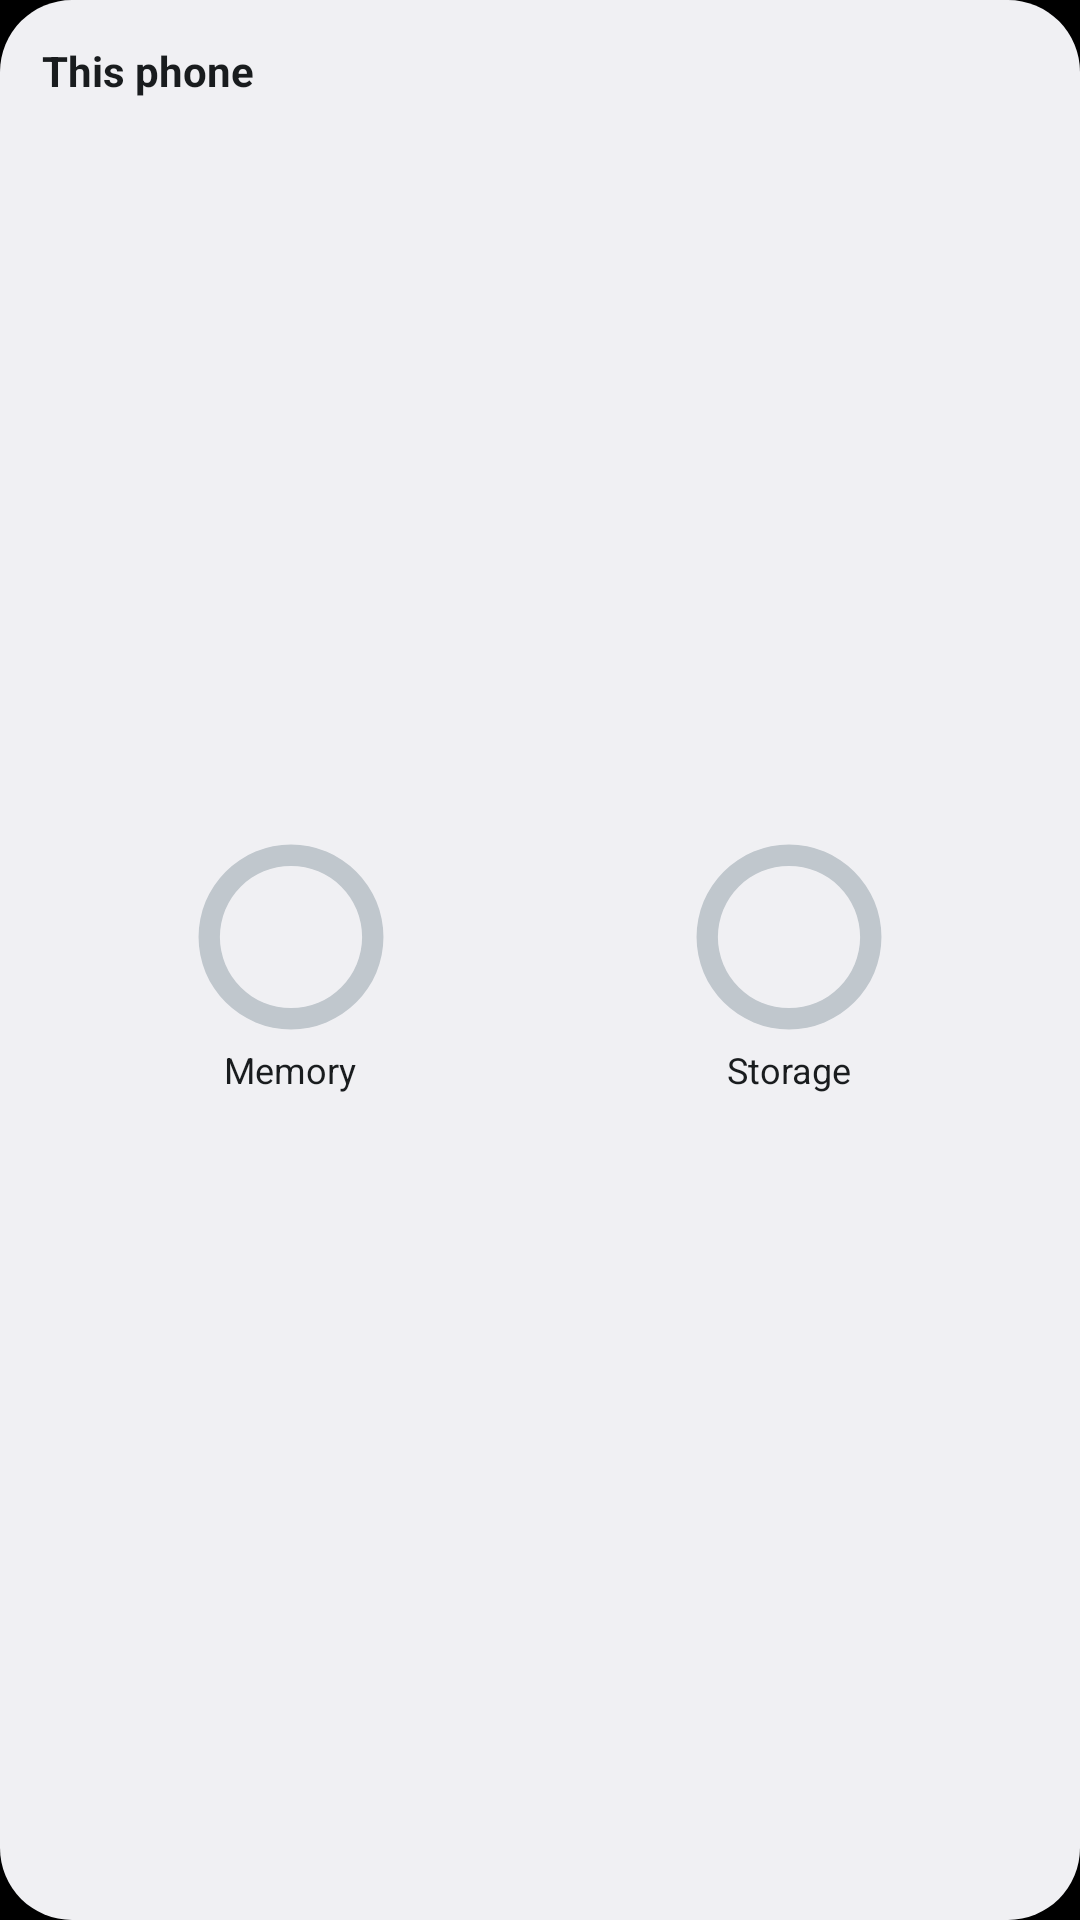

Produce the Android XML layout that renders to this screen, including the resource entries it uses.
<!-- AndroidManifest.xml: application theme Theme.Tessera -->
<!-- res/layout/widget_stats.xml -->
<?xml version="1.0" encoding="utf-8"?>
<LinearLayout xmlns:android="http://schemas.android.com/apk/res/android"
    android:id="@+id/widget_root"
    android:layout_width="match_parent"
    android:layout_height="match_parent"
    android:background="@drawable/widget_background"
    android:orientation="vertical"
    android:padding="14dp">

    <LinearLayout
        android:layout_width="match_parent"
        android:layout_height="wrap_content"
        android:gravity="center_vertical"
        android:orientation="horizontal">

        <TextView
            android:layout_width="0dp"
            android:layout_height="wrap_content"
            android:layout_weight="1"
            android:ellipsize="end"
            android:maxLines="1"
            android:text="This phone"
            android:textColor="@color/widget_on_surface"
            android:textSize="14sp"
            android:textStyle="bold" />

        <TextView
            android:id="@+id/widget_running_count"
            android:layout_width="wrap_content"
            android:layout_height="wrap_content"
            android:layout_marginStart="8dp"
            android:maxLines="1"
            android:textColor="@color/widget_accent"
            android:textSize="12sp"
            android:textStyle="bold" />
    </LinearLayout>

    <LinearLayout
        android:layout_width="match_parent"
        android:layout_height="0dp"
        android:layout_weight="1"
        android:baselineAligned="false"
        android:gravity="center"
        android:orientation="horizontal">

        <LinearLayout
            android:layout_width="0dp"
            android:layout_height="wrap_content"
            android:layout_weight="1"
            android:gravity="center_horizontal"
            android:orientation="vertical">

            <FrameLayout
                android:layout_width="64dp"
                android:layout_height="64dp">

                <ProgressBar
                    android:id="@+id/widget_memory_ring"
                    style="@android:style/Widget.ProgressBar.Horizontal"
                    android:layout_width="64dp"
                    android:layout_height="64dp"
                    android:indeterminateOnly="false"
                    android:maxWidth="64dp"
                    android:maxHeight="64dp"
                    android:minWidth="64dp"
                    android:minHeight="64dp"
                    android:progressDrawable="@drawable/widget_ring" />

                <TextView
                    android:id="@+id/widget_memory_percent"
                    android:layout_width="match_parent"
                    android:layout_height="match_parent"
                    android:gravity="center"
                    android:textColor="@color/widget_on_surface"
                    android:textSize="14sp"
                    android:textStyle="bold" />
            </FrameLayout>

            <TextView
                android:layout_width="wrap_content"
                android:layout_height="wrap_content"
                android:layout_marginTop="4dp"
                android:maxLines="1"
                android:text="Memory"
                android:textColor="@color/widget_on_surface"
                android:textSize="12sp" />

            <TextView
                android:id="@+id/widget_memory_detail"
                android:layout_width="wrap_content"
                android:layout_height="wrap_content"
                android:maxLines="1"
                android:textColor="@color/widget_on_surface_variant"
                android:textSize="10sp" />
        </LinearLayout>

        <LinearLayout
            android:layout_width="0dp"
            android:layout_height="wrap_content"
            android:layout_weight="1"
            android:gravity="center_horizontal"
            android:orientation="vertical">

            <FrameLayout
                android:layout_width="64dp"
                android:layout_height="64dp">

                <ProgressBar
                    android:id="@+id/widget_storage_ring"
                    style="@android:style/Widget.ProgressBar.Horizontal"
                    android:layout_width="64dp"
                    android:layout_height="64dp"
                    android:indeterminateOnly="false"
                    android:maxWidth="64dp"
                    android:maxHeight="64dp"
                    android:minWidth="64dp"
                    android:minHeight="64dp"
                    android:progressDrawable="@drawable/widget_ring" />

                <TextView
                    android:id="@+id/widget_storage_percent"
                    android:layout_width="match_parent"
                    android:layout_height="match_parent"
                    android:gravity="center"
                    android:textColor="@color/widget_on_surface"
                    android:textSize="14sp"
                    android:textStyle="bold" />
            </FrameLayout>

            <TextView
                android:layout_width="wrap_content"
                android:layout_height="wrap_content"
                android:layout_marginTop="4dp"
                android:maxLines="1"
                android:text="Storage"
                android:textColor="@color/widget_on_surface"
                android:textSize="12sp" />

            <TextView
                android:id="@+id/widget_storage_detail"
                android:layout_width="wrap_content"
                android:layout_height="wrap_content"
                android:maxLines="1"
                android:textColor="@color/widget_on_surface_variant"
                android:textSize="10sp" />
        </LinearLayout>
    </LinearLayout>
</LinearLayout>
<!-- resources referenced by this layout -->
<resources>
  <color name="widget_accent">#FFD0BCFF</color>
  <color name="widget_on_surface">#FFF4EFF4</color>
  <color name="widget_on_surface_variant">#FFCAC4D0</color>
  <!-- drawable widget_background (drawable) -->
  <?xml version="1.0" encoding="utf-8"?>
  <shape xmlns:android="http://schemas.android.com/apk/res/android" android:shape="rectangle">
      <solid android:color="@color/widget_surface" />
      <corners android:radius="24dp" />
  </shape>
  <!-- drawable widget_ring (drawable) -->
  <?xml version="1.0" encoding="utf-8"?>
  <layer-list xmlns:android="http://schemas.android.com/apk/res/android">
      <item android:id="@android:id/background">
          <shape android:innerRadiusRatio="2.7" android:shape="ring" android:thicknessRatio="9" android:useLevel="false">
              <solid android:color="@color/widget_track" />
          </shape>
      </item>
      <item android:id="@android:id/progress">
          <rotate android:fromDegrees="270" android:pivotX="50%" android:pivotY="50%" android:toDegrees="270">
              <shape android:innerRadiusRatio="2.7" android:shape="ring" android:thicknessRatio="9" android:useLevel="true">
                  <solid android:color="@color/widget_accent" />
              </shape>
          </rotate>
      </item>
  </layer-list>
  <style name="Theme.Tessera" parent="android:Theme.Material.NoActionBar">
          <item name="android:windowBackground">@android:color/black</item>
          <item name="android:statusBarColor">@android:color/transparent</item>
          <item name="android:navigationBarColor">@android:color/transparent</item>
      </style>
  <color name="widget_surface">#FF1C1B1F</color>
  <color name="widget_track">#FF4A4458</color>
</resources>
